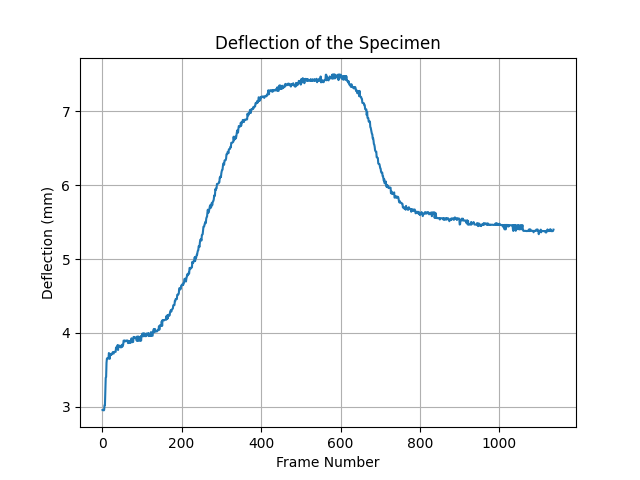

The table this chart was drawn from, first rows:
1, 2.957327321172371
2, 2.958
3, 2.957
4, 2.952
5, 2.957
6, 3.021
7, 3.022
8, 3.211
9, 3.393
10, 3.404
11, 3.595
12, 3.654
13, 3.658
14, 3.654
15, 3.659
16, 3.656
17, 3.728
18, 3.701
19, 3.649
20, 3.702
21, 3.701
22, 3.718
23, 3.702
24, 3.718
25, 3.719
26, 3.726
27, 3.741
28, 3.727
29, 3.721
30, 3.742
31, 3.744
32, 3.744
33, 3.744
34, 3.744
35, 3.804
36, 3.789
37, 3.789
38, 3.804
39, 3.836
40, 3.769
41, 3.827
42, 3.815
43, 3.827
44, 3.809
45, 3.828
46, 3.806
47, 3.813
48, 3.805
49, 3.815
50, 3.84
51, 3.815
52, 3.83
53, 3.843
54, 3.896
55, 3.896
56, 3.887
57, 3.896
58, 3.887
59, 3.887
60, 3.896
61, 3.897
... 1,075 more rows
